Run: headless pygame with SDL's dummy video driver; simulated clock (each Clock.tick advances the game by its frame time, no real sleeping); random seed 0; keys injected as events and as key.get_pressed() state; mouse plan: one left click at the window centre at the start of phase 2, then a move to the lower-right quarter at the start of phase 3.
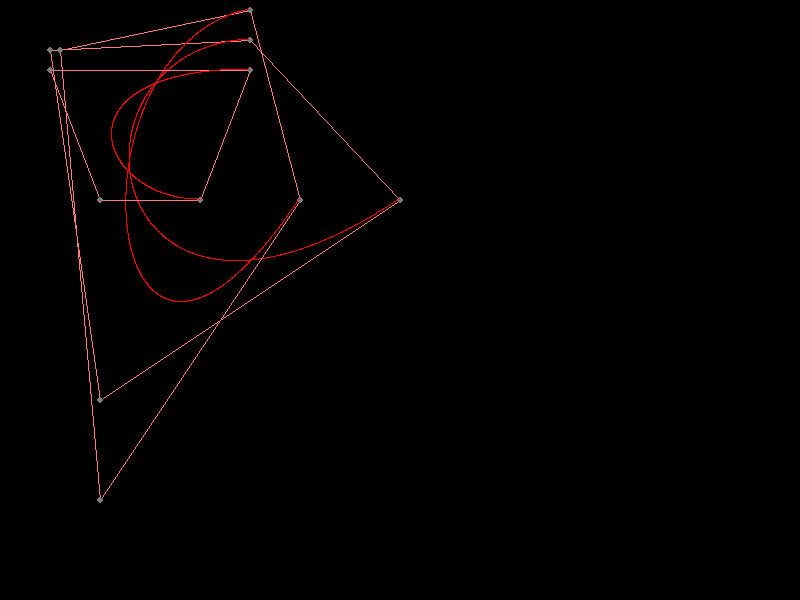
Frame 1 of 4 · flips 1–60 · no input
Frame 2 of 4 · flips 61–180 · clicked the window centre · tapped SPACE, RETURN · held RIGHT (→), D · screen unchanged from frame 1, image omitted
Frame 3 of 4 · flips 181–300 · moved the mouse to the lower-right quarter · held DOWN (↓), S · screen unchanged from frame 2, image omitted
Frame 4 of 4 · flips 301–420 · held LEFT (←), A, UP (↑), W · screen unchanged from frame 3, image omitted

The pygame program that drew these frames:

#   AUTHOR  :   Michael A. Eckhardt
#   Date    :   24.08.2019
#
#   Title   :   BezierCurve 02
#
#   


import pygame, math, random
from pygame.math import Vector2

# --- Classes ---
class BezierCurve:
    def __init__(self, screen, p1, p2, p3, p4):
        self.screen = screen

        self.b_1 = Boundary(screen, p1, p2, (255, 125, 125))
        self.b_2 = Boundary(screen, p2, p3, (255, 125, 125))
        self.b_3 = Boundary(screen, p3, p4, (255, 125, 125))
        self.b_4 = Boundary(screen, p4, p1, (255, 125, 125))

        self.point_0 = self.b_1.start_pos   #
        self.point_2 = self.b_3.start_pos   #   <- Definition like in Wikipedia-Page
        self.point_1 = self.b_2.start_pos   #
        self.point_3 = self.b_4.start_pos   #

        self.Boundaries = [self.b_1, self.b_2, self.b_3, self.b_4]
        self.points = []

    def Show_Lines(self):
        for boundary in self.Boundaries:
            boundary.draw_boundary()

    def Move_Boundaries(self, mouse_pressed, mouse_pos):
        for boundary in self.Boundaries:
            boundary.move_points(mouse_pressed, mouse_pos)

       
    def CreatePoints(self):  
        self.point_0 = self.b_1.start_pos
        self.point_2 = self.b_3.start_pos
        self.point_1 = self.b_2.start_pos
        self.point_3 = self.b_4.start_pos

        b0_x = self.point_0[0]
        b0_y = self.point_0[1]
        b1_x = self.point_1[0]
        b1_y = self.point_1[1]
        b2_x = self.point_2[0]
        b2_y = self.point_2[1]
        b3_x = self.point_3[0]
        b3_y = self.point_3[1]

        pieces = 1000

        self.points = []

        for num in range(0, pieces):
            t = num / pieces

            result_x = (((-b0_x) + (3*b1_x) - (3*b2_x) + b3_x) * (t*t*t)) + (((3*b0_x) - (6*b1_x) + (3*b2_x)) * (t*t)) + (((-3*b0_x) + (3*b1_x)) * t) + b0_x 
            result_y = (((-b0_y) + (3*b1_y) - (3*b2_y) + b3_y) * (t*t*t)) + (((3*b0_y) - (6*b1_y) + (3*b2_y)) * (t*t)) + (((-3*b0_y) + (3*b1_y)) * t) + b0_y 

            self.points.append((result_x, result_y))

    def ShowPoints(self):
        for point in self.points:
            p_x = point[0] - 1
            p_y = point[1] - 1

            pygame.draw.ellipse(self.screen, (255,0,0), (p_x, p_y, 1, 1))
    

class Boundary:
    def __init__(self, screen, start_pos, end_pos, color):
        self.start_pos = start_pos
        self.end_pos = end_pos
        self.color = color
        self.color_cir_s = (125,125,125)
        self.color_cir_e = (125,125,125)
        self.screen = screen

        self.can_move = False
        self.move_s = False
        self.move_e = False

    def draw_endpoints(self):
        width   = 6
        height  = 6

        s_x = self.start_pos[0] - (width / 2)
        s_y = self.start_pos[1] - (height / 2)

        e_x = self.end_pos[0] - (width / 2)
        e_y = self.end_pos[1] - (height / 2)

        pygame.draw.ellipse(self.screen, self.color_cir_s, (s_x, s_y, width, height))
        pygame.draw.ellipse(self.screen, self.color_cir_e, (e_x, e_y, width, height))

    def draw_line(self):
        pygame.draw.line(self.screen, self.color, self.start_pos, self.end_pos)

    def draw_intersection(self, point):
        width   = 6
        height  = 6
        color   = (255,0,0)

        x = point[0] - (width / 2)
        y = point[1] - (height / 2)

        pygame.draw.ellipse(self.screen, color, (x, y, width, height))

    def draw_boundary(self):
        self.draw_line()
        self.draw_endpoints()
        

    def move_points(self, isMousePressed, mouse_pos):
        x1 = self.start_pos[0]
        y1 = self.start_pos[1]
        x2 = self.end_pos[0]
        y2 = self.end_pos[1]

        mx = mouse_pos[0]
        my = mouse_pos[1]

        width = 4
        height = 4

        mouse_above_s = False
        mouse_above_e = False
        mouse_pressed = isMousePressed

        if ((mx - width) < x1) and ((mx + width) > x1) and ((my - height) < y1) and ((my + height) > y1):
            self.color_cir_s = (255,0,255)
            mouse_above_s = True
        else:
            self.color_cir_s = (125,125,125)
            mouse_above_s = False

        if ((mx - width) < x2) and ((mx + width) > x2) and ((my - height) < y2) and ((my + height) > y2):
            self.color_cir_e = (255,0,255)
            mouse_above_e = True
        else:
            self.color_cir_e = (125,125,125)
            mouse_above_e = False

        if mouse_above_s is True and mouse_pressed is True:
            self.move_s = True
            self.can_move = True

        if mouse_above_e is True and mouse_pressed is True:
            self.move_e = True
            self.can_move = True

        if mouse_pressed is False:
            self.move_s = False
            self.move_e = False
            self.can_move = False

        if self.can_move is True:
            if self.move_s is True:
                self.start_pos = mouse_pos
            if self.move_e is True:
                self.end_pos = mouse_pos


    def is_collide(self, wall):
        x1 = self.start_pos[0]
        y1 = self.start_pos[1]
        x2 = self.end_pos[0]
        y2 = self.end_pos[1]

        x3 = wall.start_pos[0]
        y3 = wall.start_pos[1]
        x4 = wall.end_pos[0]
        y4 = wall.end_pos[1]

        den = (x1 - x2) * (y3 - y4) - (y1 - y2) * (x3 - x4)

        if den == 0:
            return None

        if den != 0:
            t1 = (x1 - x3) * (y3 - y4) - (y1 - y3) * (x3 - x4)
            t2 = (x1 - x2) * (y3 - y4) - (y1 - y2) * (x3 - x4)
            t = t1 / t2

            u1 = (x1 - x2) * (y1 - y3) - (y1 - y2) * (x1 - x3)
            u2 = (x1 - x2) * (y3 - y4) - (y1 - y2) * (x3 - x4)
            u = (u1 / u2) * -1

            if(t >= 0 and t <= 1) and (u >= 0 and u <= 1):
                px = x1 + t * (x2 - x1)
                py = y1 + t * (y2 - y1)

                return (px, py)
    

# --- Main ---
screen      =   pygame.display.set_mode((800, 600))
clock       =   pygame.time.Clock()
isRunning   =   True

mouse_pos       =   None
mouse_pressed   = False

bc_1 = BezierCurve(screen, (400,200), (100, 400), (50, 50), (250,40))
bc_2 = BezierCurve(screen, (300,200), (100, 500), (60, 50), (250,10))
bc_3 = BezierCurve(screen, (200,200), (100, 200), (50, 70), (250,70))

arr_bc = [bc_1, bc_2, bc_3]

# ---
while isRunning:

    clock.tick(30)

    screen.fill((0,0,0))

    mouse_pos = pygame.mouse.get_pos()
    
    for event in pygame.event.get():
        if event.type == pygame.QUIT:
            isRunning = False

        if event.type == pygame.KEYDOWN:
            if event.key == pygame.K_ESCAPE:
                pygame.event.post(pygame.event.Event(pygame.QUIT))

        if event.type == pygame.MOUSEBUTTONDOWN:
            if event.button == 1:
                mouse_pressed = True

        if event.type == pygame.MOUSEBUTTONUP:
            if event.button == 1:
                mouse_pressed = False

    for bc in arr_bc:
        bc.Show_Lines()
        bc.Move_Boundaries(mouse_pressed, mouse_pos)
        bc.CreatePoints()
        bc.ShowPoints()

    
    pygame.display.flip()
